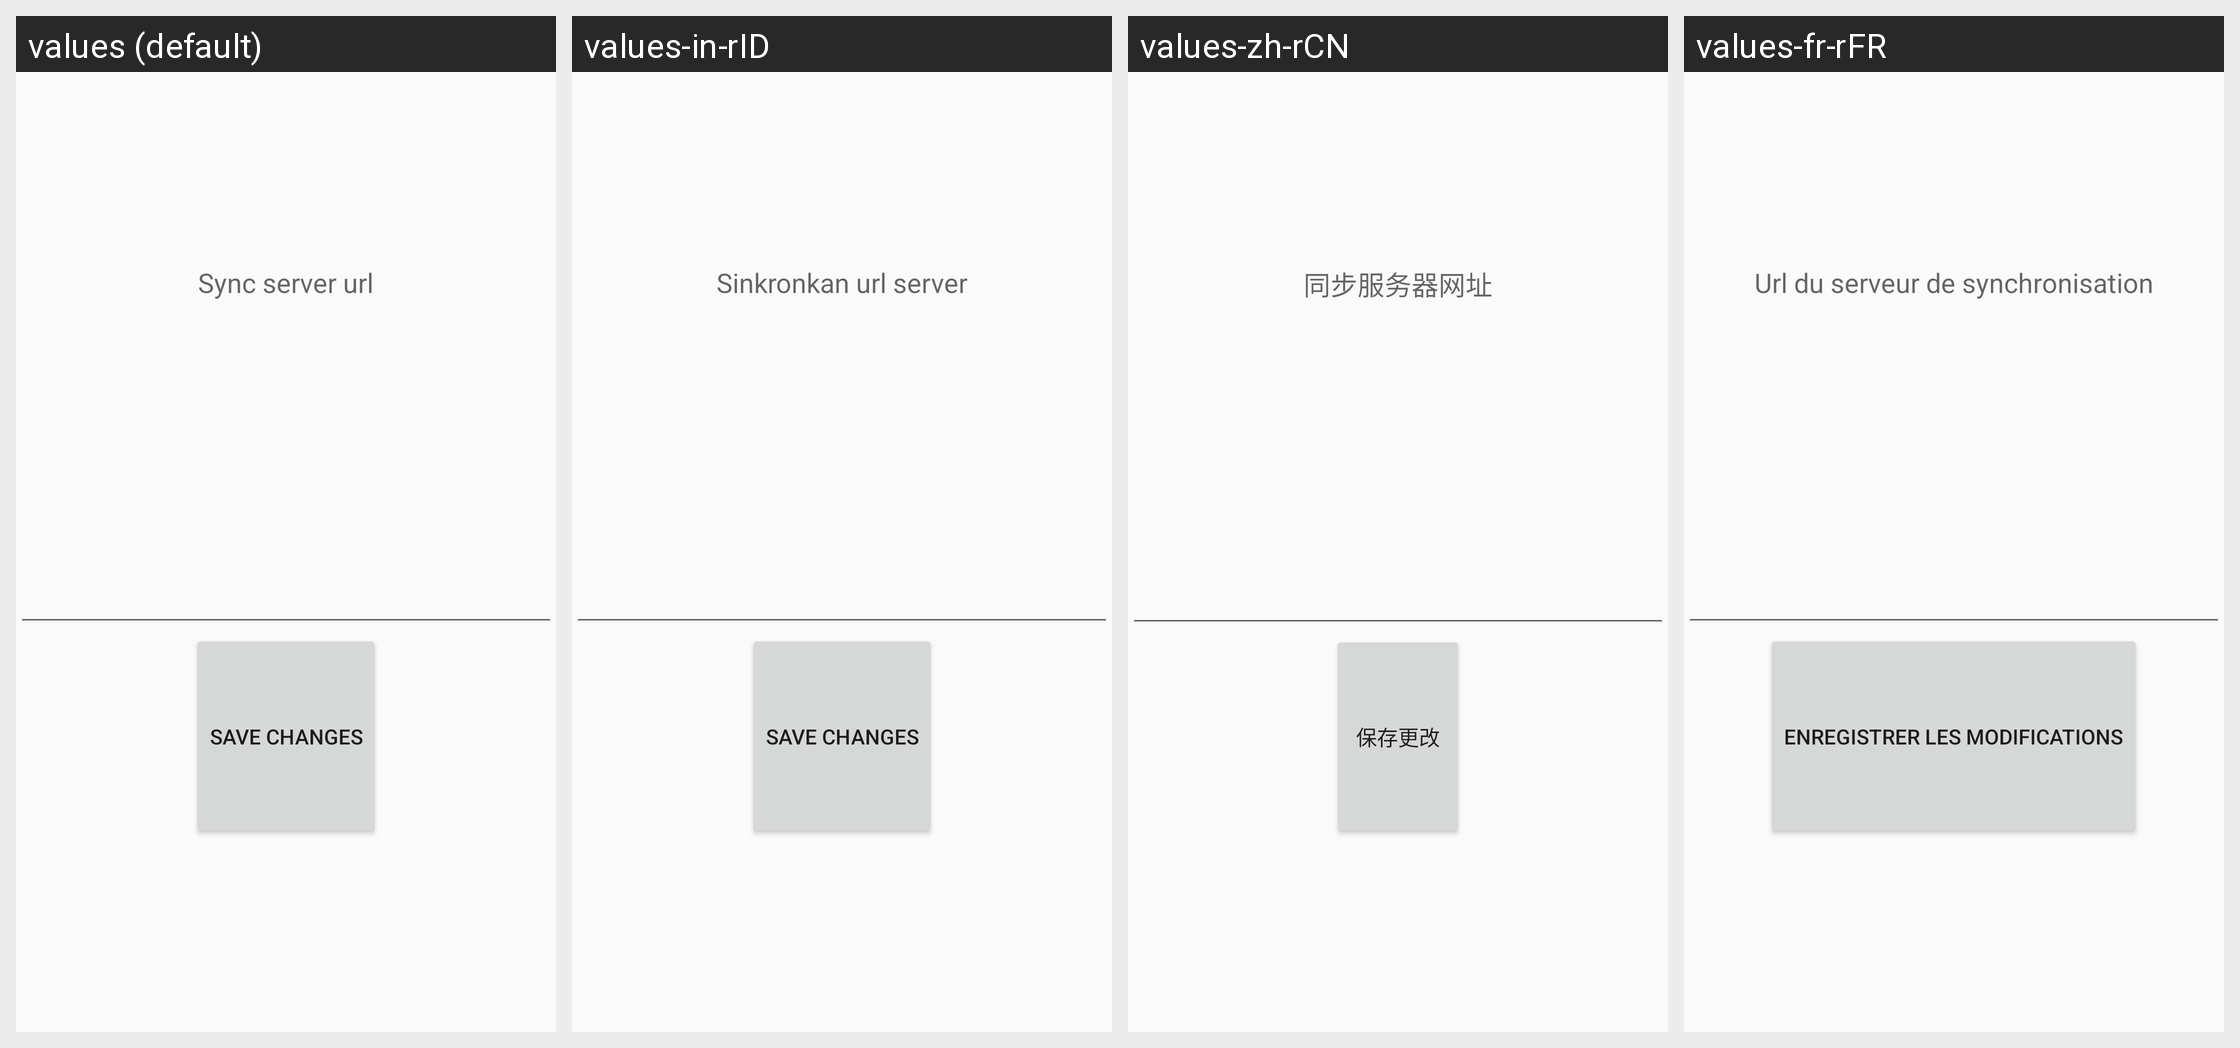

Here is an Android app screen in its default locale and in the app's own translations. Write out the translated-string differences for the strings that appear on this screen.
Android screen res/layout/syncurl_dialog.xml rendered under 4 locales, left to right: values (default), values-in-rID, values-zh-rCN, values-fr-rFR. Device: Nexus 5 (rendered at 1080×1920; each locale shown at half size, 540×960, under a caption strip naming it); theme AppTheme.
Other locales in the repository, not shown: values-ar-rSA, values-en-rUS, values-es-rES, values-tr-rTR, values-ur, values-zh-rTW.
Strings drawn on this screen, with the default value and each locale's value (text and hints the layout hard-codes, and strings that could not be matched under every locale, appear in the picture but are not listed):

syncURL_label
  values: Sync server url
  values-in-rID: Sinkronkan url server
  values-zh-rCN: 同步服务器网址
  values-fr-rFR: Url du serveur de synchronisation

syncURL_saveButton
  values: Save changes
  values-in-rID: Save changes
  values-zh-rCN: 保存更改
  values-fr-rFR: Enregistrer les modifications
